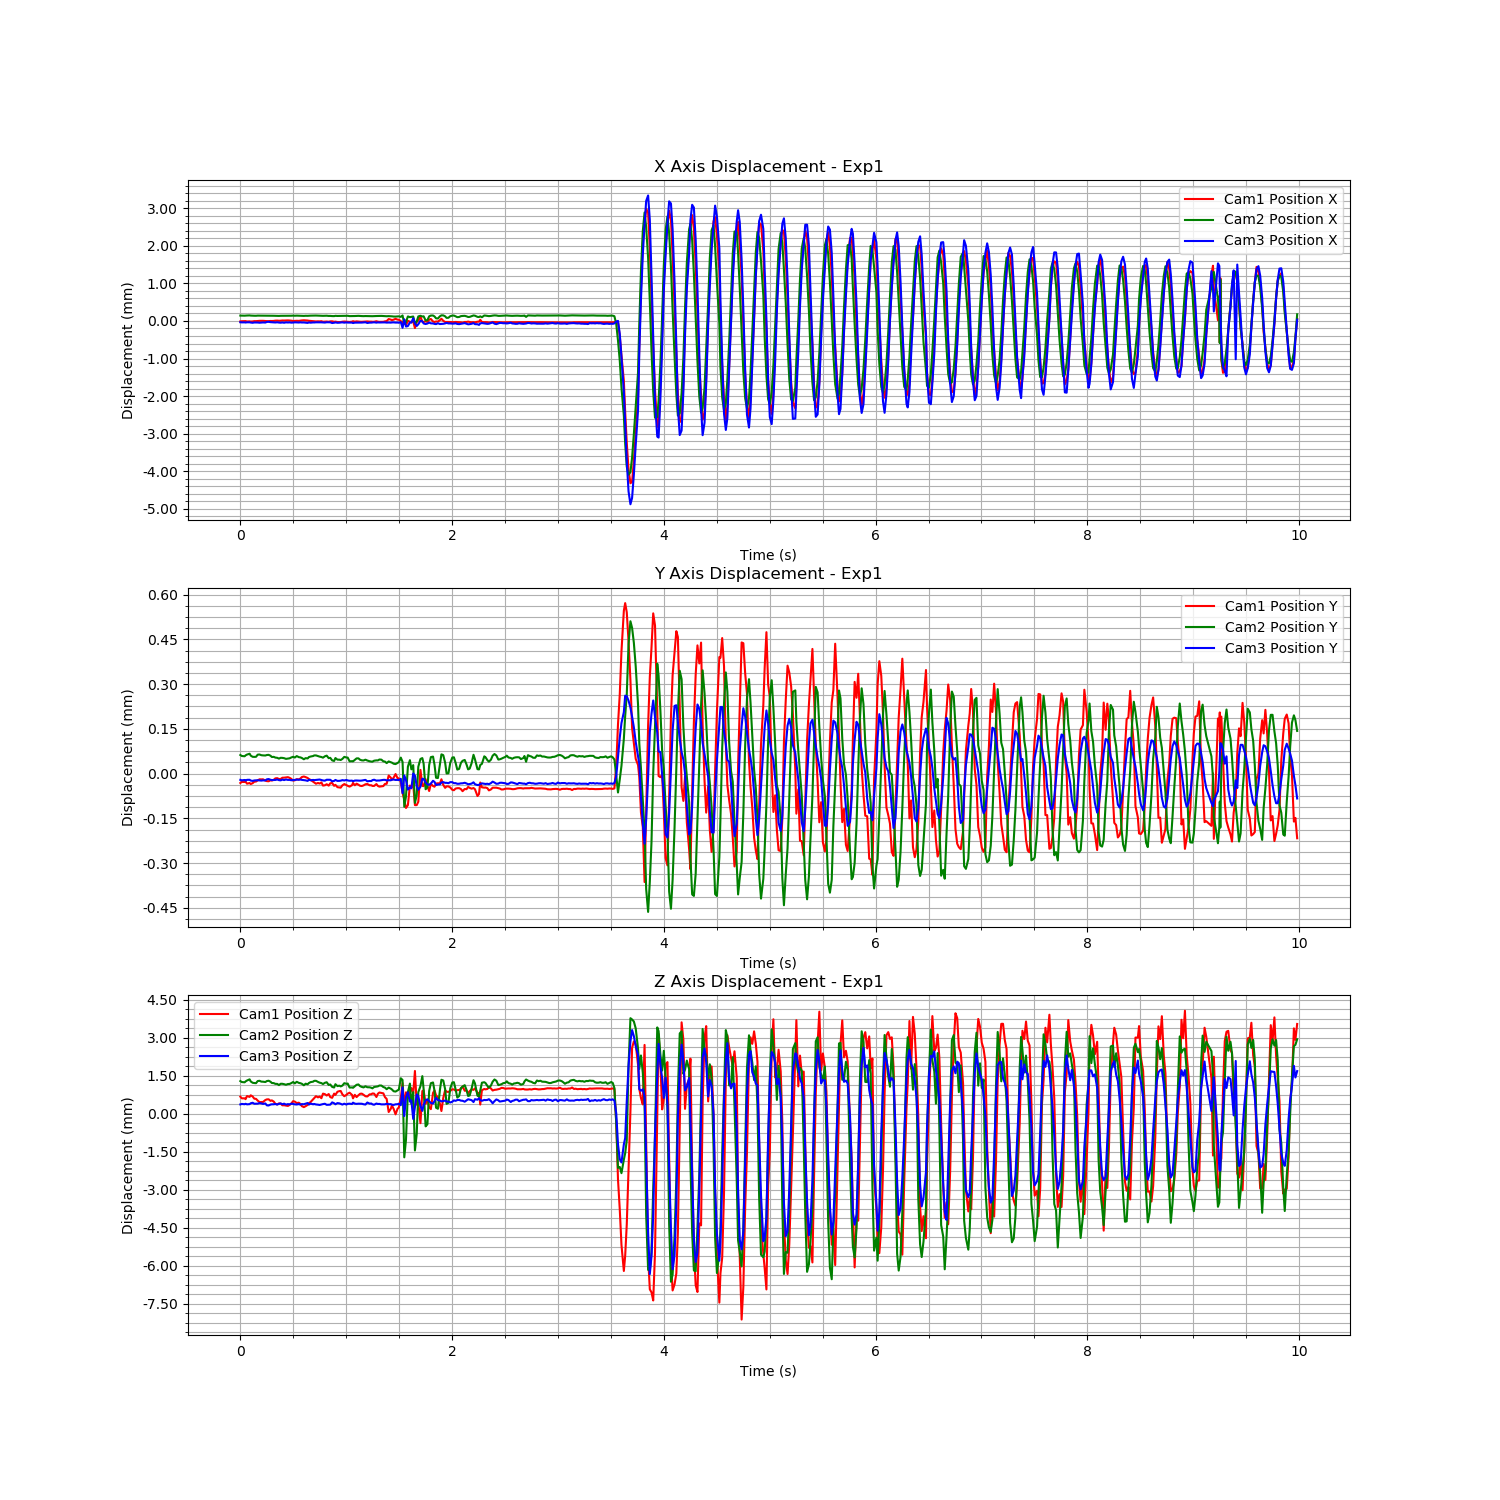

Source data for this figure (header and first rows):
Time (s), Cam1 Fiducial ID, Cam1 Position X, Cam1 Position Y, Cam1 Position Z, Cam1 Rotation X, Cam1 Rotation Y, Cam1 Rotation Z, Cam1 Rotation W, Cam2 Fiducial ID, Cam2 Position X, Cam2 Position Y, Cam2 Position Z, Cam2 Rotation X, Cam2 Rotation Y, Cam2 Rotation Z, Cam2 Rotation W, Cam3 Fiducial ID, Cam3 Position X, Cam3 Position Y, Cam3 Position Z, Cam3 Rotation X, Cam3 Rotation Y, Cam3 Rotation Z
1727139498, 1, 2.0886490813517168e-05, 1.4843305601805202e-05, -0.0002516, -0.001167, 0.002476, 0.0001633, 1, 1, 5.685337543649204e-06, 4.457580420485602e-06, 2.6739012568664933e-05, 0.005076, -0.008536, 9.033775892122908e-05, 1, 1, 8.63801561442765e-06, 8.978819863074644e-07, -3.579469834804538e-05, -0.0002378, -0.0003258, -3.628134853956609e-05
1727139498, 1, 2.535428629812235e-05, 1.856198938758513e-05, -0.0003174, -0.001674, 0.003437, 0.0002317, 1, 1, 3.974160903707051e-06, 1.1409848862709387e-06, -1.1060388772760898e-05, 0.005474, -0.009061, 6.27602250105777e-05, 0.9999, 1, 4.8424069277628445e-06, -6.547113081979412e-07, -1.7015246551661193e-05, -0.0003613, -0.0003187, -2.6421862758506628e-05
1727139498, 1, 2.5603842118251812e-05, 1.8201057447505897e-05, -0.0003168, -0.001636, 0.003338, 0.0002269, 1, 1, 3.0666102442457894e-06, 1.4550714600346458e-07, -2.2797953788362152e-05, 0.005591, -0.009153, 6.314268111090204e-05, 0.9999, 1, 5.614351548787554e-06, 6.202004910740602e-07, -2.8527215402084275e-05, -0.000124, -0.0001603, -4.1087967058578646e-06
1727139498, 1, 2.845515892259022e-05, 1.9722500970420223e-05, -0.0003497, -0.001823, 0.003682, 0.0002543, 1, 1, 5.3688290549770626e-06, 3.135845763077044e-06, 1.1963264925101154e-05, 0.00473, -0.008528, 9.467630973480628e-05, 1, 1, 1.1052798573658053e-06, -1.621643867526153e-06, -1.078124635048379e-05, -0.000482, -0.0003773, 1.0498804183580254e-05
1727139498, 1, 1.8844442149142644e-05, 1.2614579500866325e-05, -0.0002269, -0.001063, 0.002287, 0.0001476, 1, 1, 7.59451813390687e-06, 5.8278124934453935e-06, 4.83898153878177e-05, 0.004923, -0.008517, 9.768808348299269e-05, 1, 1, 7.145736262584833e-06, 1.037141778021968e-06, -3.252098042939713e-05, -0.0001778, -0.0002319, 1.6489484429909785e-07
1727139498, 1, 2.213916706029643e-05, 1.480197773862144e-05, -0.0002608, -0.001251, 0.002495, 0.0001694, 1, 1, 1.027935632538624e-05, 8.715170638566342e-06, 9.475891788967632e-05, 0.005025, -0.008271, 9.408556364347706e-05, 1, 1, 7.0255868438985045e-06, 1.2043416085906865e-06, -2.4470918936952256e-05, -9.675126476148884e-05, -0.0002723, -1.0441643626955259e-05
1727139498, 1, 1.6686308556315246e-05, 1.1399779958979925e-05, -0.0001983, -0.0008457, 0.001905, 0.0001332, 1, 1, 5.768784290655569e-06, 2.4534018443801416e-06, 1.2911635772255423e-05, 0.005732, -0.009013, 4.8446725075718836e-05, 0.9999, 1, 6.510308276123891e-07, -1.363570462943858e-06, 8.871339784804804e-06, -0.0001634, -0.0002784, 1.4205683000552855e-05
1727139498, 1, 2.0130358509071207e-05, 1.4323473687060926e-05, -0.0002451, -0.001214, 0.002471, 0.000165, 1, 1, 2.4834404343007744e-06, -1.6435891866091117e-06, -4.076461664525554e-05, 0.005704, -0.009224, 4.144336142937237e-05, 0.9999, 1, -5.653107773655052e-06, -2.514947775312621e-06, 2.9646812800802558e-05, 0.0001659, -0.0003079, 2.9207773970100544e-05
1727139498, 1, 2.8067118414622123e-05, 1.9301398583574942e-05, -0.000331, -0.001651, 0.00322, 0.0002199, 1, 1, 1.6396840499412158e-06, -1.883489176279175e-06, -5.0497747783513294e-05, 0.005547, -0.009206, 5.95162920476534e-05, 0.9999, 1, 2.8114298316104035e-06, -9.658582363043038e-07, -9.68629929583833e-06, -0.0001999, -0.0001657, -1.6987600044467522e-05
1727139498, 1, 2.7760561451967e-05, 1.979850291803799e-05, -0.0003387, -0.001785, 0.003593, 0.0002465, 1, 1, 1.1272577082791157e-06, -1.5708997191605634e-06, -5.560169785140791e-05, 0.005492, -0.009147, 6.528413652726641e-05, 0.9999, 1, 2.4331508461566008e-06, -4.896491455338742e-07, -9.047203081588267e-06, 1.6272767824526622e-05, -0.0001807, 2.5777386093406207e-07
1727139498, 1, 3.226801443663965e-05, 2.373840347624888e-05, -0.0004064, -0.00222, 0.00456, 0.0003155, 1, 1, 5.090993274970447e-06, 5.597266709221375e-06, 2.7275212826952356e-05, 0.004481, -0.008094, 0.0001438, 1, 1, 1.4388204556679654e-06, -2.701968425071902e-07, -6.0922096535014825e-06, 0.0001547, -0.0002359, -7.833873686127007e-06
1727139498, 1, 3.5845255682561e-05, 2.7229150312193298e-05, -0.0004672, -0.002608, 0.005528, 0.0003827, 1, 1, 5.705886042372248e-06, 6.094459919019499e-06, 3.7448996597611596e-05, 0.004859, -0.008212, 0.0001149, 1, 1, -3.839159605495171e-06, -6.986845359180769e-07, 1.7675085088197623e-05, 0.0004756, -0.0002311, 2.8671720390835303e-05
1727139498, 1, 3.7557837716080464e-05, 2.6922298302193176e-05, -0.0004619, -0.002453, 0.004943, 0.0003375, 1, 1, 4.026102545851991e-06, 3.7729234417614938e-06, 5.071507414715811e-06, 0.005046, -0.008518, 0.0001092, 1, 1, -1.274003621925439e-06, -1.464890809300574e-06, 3.5426308700838407e-06, -0.0002048, -0.0002486, -2.885451516257464e-05
1727139498, 1, 3.649952897224795e-05, 2.7323610044503702e-05, -0.0004612, -0.00249, 0.005174, 0.0003559, 1, 1, 3.874158801172209e-06, 3.0975826770988538e-06, 1.3959238202603168e-06, 0.005249, -0.008566, 7.644758979870945e-05, 0.9999, 1, 3.503019549043405e-06, -6.969766265913643e-07, -1.5194787673983003e-05, -0.000156, -0.0001596, 8.696707210332963e-06
1727139498, 1, 3.0480962823633494e-05, 2.2799852887875297e-05, -0.000384, -0.002016, 0.004331, 0.0002972, 1, 1, 3.3424061825885017e-06, 2.745684236188524e-06, -1.0413849350640779e-05, 0.004923, -0.008436, 9.893145092878938e-05, 1, 1, 2.8097959964724667e-07, -7.735156079911966e-07, 1.0845515864527424e-06, 0.0001664, -0.0001863, 1.470850324802907e-05
1727139498, 1, 2.805185932220957e-05, 2.1153230732820683e-05, -0.0003587, -0.001948, 0.004168, 0.0002892, 1, 1, 5.484784572190416e-06, 4.418419274375537e-06, 2.7846677873404775e-05, 0.005309, -0.008406, 7.088720650925104e-05, 1, 1, 1.7168829148104727e-05, 2.7642264988046744e-06, -7.311095810432705e-05, -0.0006257, -0.000121, -4.669987062839271e-05
1727139498, 1, 2.772022836551192e-05, 2.0687283777010788e-05, -0.0003556, -0.001907, 0.004115, 0.0002798, 1, 1, 6.292529864782506e-06, 4.956220824630388e-06, 4.0414794554759074e-05, 0.004701, -0.008232, 0.0001201, 1, 1, 1.9319736017232068e-05, 3.6759269328346994e-06, -7.74840733864381e-05, -0.0003744, -3.0031733511979788e-05, -3.756020193691365e-05
1727139498, 1, 3.253751209564483e-05, 2.414129978210777e-05, -0.0004182, -0.002307, 0.004844, 0.0003355, 1, 1, 4.213631975927568e-06, 1.951375572268439e-06, -3.047586549633815e-07, 0.005102, -0.008509, 7.049064357586968e-05, 1, 1, 1.0675698815761407e-05, 1.248941345489312e-06, -4.127526978831655e-05, -0.0004445, -6.814991263481637e-05, -8.732112150247084e-06
1727139498, 1, 3.137361590230897e-05, 2.2999915298780333e-05, -0.0003981, -0.00218, 0.004509, 0.0003172, 1, 1, 1.9690247620769626e-06, -2.3054630963699715e-06, -4.8782072360545664e-05, 0.005669, -0.009128, 3.772701634948081e-05, 0.9999, 1, 8.441281050858458e-06, 3.7983266653906677e-07, -3.172915851831797e-05, -0.0005822, -3.880322625727833e-05, -3.012589019602648e-05
1727139498, 1, 3.382192756970221e-05, 2.5589827678037285e-05, -0.0004459, -0.002371, 0.0054, 0.0003713, 1, 1, 9.740867402870634e-07, -1.7547722286825474e-06, -5.4954956989444384e-05, 0.005364, -0.00892, 6.409942375221254e-05, 0.9999, 1, 6.490630687105701e-06, 4.450803801048973e-07, -2.9701771836982222e-05, -0.0002587, 6.528670812805137e-05, 1.9526824327091964e-05
1727139498, 1, 4.056372508976869e-05, 3.0352948172484467e-05, -0.0005339, -0.003003, 0.006359, 0.000448, 1, 1, -6.459489645468049e-07, -4.2096773494276614e-06, -8.340126166974465e-05, 0.005844, -0.009379, 3.7647086199981405e-05, 0.9999, 1, 2.1650127925125585e-06, 6.681775918141386e-07, -1.8624750482567757e-05, 4.889137851307293e-05, -4.5336675600949e-06, 7.596213466967e-06
1727139498, 1, 4.2555610137726016e-05, 3.108430342401697e-05, -0.0005557, -0.003163, 0.006505, 0.0004651, 1, 1, -6.98956644718212e-07, -4.938295592984571e-06, -8.450103992882614e-05, 0.006177, -0.009538, 2.3694812862952117e-05, 0.9999, 1, 7.673215512122582e-06, 2.205469967688555e-06, -4.233709474069709e-05, -0.0002035, -1.1378515118498294e-05, -2.188154421262512e-05
1727139498, 1, 3.828532333194352e-05, 2.8180299803173133e-05, -0.0005173, -0.0028, 0.006376, 0.0004562, 1, 1, -3.1085556579928414e-06, -7.6987658791746e-06, -0.0001328, 0.005992, -0.00983, 3.1495201492284e-05, 0.9999, 1, 3.907418174568912e-07, 4.221263273458348e-08, -1.205547954179359e-05, -8.09744685790744e-05, -5.322527018731073e-05, 8.240352042701945e-06
1727139498, 1, 3.975031531097864e-05, 2.8344908517607457e-05, -0.0005238, -0.002879, 0.006205, 0.0004378, 1, 1, -5.692652638360093e-08, -4.883253530134766e-06, -7.926963843527301e-05, 0.00617, -0.009695, 2.5519606725083068e-05, 0.9999, 1, -3.555798362172597e-06, -6.610406055476459e-07, 2.0403639801454527e-06, 8.921444912226248e-05, -0.0001762, 6.827736260298031e-06
1727139498, 1, 4.5206519014059283e-05, 3.253477742591408e-05, -0.0005926, -0.00326, 0.006921, 0.0004945, 1, 1, -8.353418091765464e-08, -5.2459184147012375e-06, -8.086844561448089e-05, 0.006357, -0.009742, 9.561291756248766e-06, 0.9999, 1, 2.9164010486534446e-06, 1.9686919137836004e-06, -3.087105764597344e-05, 0.0003529, 0.0001087, 9.549546776797768e-06
1727139498, 1, 4.3634082322595134e-05, 3.274019666939041e-05, -0.0005905, -0.003249, 0.007206, 0.000511, 1, 1, -1.1886995907052377e-06, -6.2349344769450596e-06, -9.62513333628941e-05, 0.006378, -0.00977, 7.817592683303289e-06, 0.9999, 1, -4.8018220576186045e-06, 2.1022038817939037e-07, -5.609792067068859e-06, 0.0001318, -0.0001907, 2.3563983990980316e-06
1727139498, 1, 4.6213974665613896e-05, 3.372594994423979e-05, -0.0006033, -0.003401, 0.006953, 0.0004942, 1, 1, -2.3586917359980464e-06, -8.495394436523476e-06, -0.0001189, 0.006845, -0.0102, -3.1426273855180567e-06, 0.9999, 1, 5.710381631381199e-06, 2.3111085749542345e-06, -4.2589288557929235e-05, -9.354104191045761e-07, -9.065624607648713e-05, -1.83982619999733e-05
1727139498, 1, 4.798989003547134e-05, 3.4416263501150245e-05, -0.000617, -0.003446, 0.006944, 0.0004961, 1, 1, -2.80721580483452e-07, -7.720032506349958e-06, -8.996147518780466e-05, 0.006857, -0.009913, -3.879907248985938e-05, 0.9999, 1, 1.991119658906485e-06, 7.834745735170598e-07, -2.355767276243841e-05, -5.032519453046119e-05, -0.0001988, -7.612923984164449e-05
1727139498, 1, 4.474873084239222e-05, 3.2232291128658506e-05, -0.0005795, -0.003261, 0.006638, 0.0004712, 1, 1, 3.9384816940843625e-08, -6.721164874556285e-06, -8.687980221631893e-05, 0.006462, -0.009803, -1.1896247192610469e-05, 0.9999, 1, 5.172409123489145e-06, 1.068147469452775e-06, -3.4531674324774545e-05, -0.0001765, -0.0002099, -4.856855849253807e-05
1727139498, 1, 4.054583128835852e-05, 2.8894136999135948e-05, -0.0005235, -0.002924, 0.005975, 0.0004262, 1, 1, 1.9459297816743583e-06, -3.8941439128601295e-06, -5.533878603086016e-05, 0.006295, -0.009556, -6.443917079581157e-06, 0.9999, 1, -2.2891387256944827e-06, -3.0969055138240864e-07, -7.869945159484031e-06, -6.546030581160797e-05, -0.0003086, -2.710573993500317e-05
1727139498, 1, 3.156469132805208e-05, 2.29177220039043e-05, -0.0004291, -0.002479, 0.00536, 0.0003779, 1, 1, 4.930067023292488e-06, -1.4865166593320075e-06, -1.0979170806682244e-05, 0.006222, -0.009333, -7.729742632042512e-07, 0.9999, 1, 5.903261897931356e-07, 1.1806599686479911e-07, -1.4777670126915328e-05, -0.0001244, -0.000131, -1.4551615464225947e-05
1727139498, 1, 3.48271621438989e-05, 2.391605624355811e-05, -0.0004478, -0.002529, 0.005099, 0.0003526, 1, 1, 1.812106402164835e-06, -4.070903932948611e-06, -6.432682604236409e-05, 0.005924, -0.009548, 2.049075404385387e-05, 0.9999, 1, 6.692798698198142e-06, 7.872480221919311e-07, -3.41064301726167e-05, -0.0001138, 5.432452859213009e-05, 1.3073037380177568e-05
1727139498, 1, 3.7574839621374925e-05, 2.7742327004375204e-05, -0.000504, -0.002812, 0.006114, 0.0004248, 1, 1, 4.5937221708132765e-06, 8.789780503719259e-07, -1.774943286916813e-06, 0.005685, -0.008949, 4.7312051037973276e-05, 0.9999, 1, 5.450880714923814e-06, 1.7685062688140497e-06, -3.886591921571238e-05, -2.4356661675713544e-05, -0.0001218, 6.318970018900129e-06
1727139498, 1, 3.5061273923391275e-05, 2.6798847278934906e-05, -0.0004887, -0.002725, 0.00623, 0.0004316, 1, 1, 2.256786301808379e-06, -2.830460635303958e-06, -4.546781677699271e-05, 0.006068, -0.009349, 8.948252216129871e-06, 0.9999, 1, 1.2415348813521894e-06, 1.2963975077483728e-06, -2.330368802083856e-05, 0.0001679, -0.0002928, -1.1995626620243467e-06
1727139498, 1, 4.150127046709232e-05, 2.988902400864806e-05, -0.0005401, -0.003011, 0.006192, 0.0004361, 1, 1, 1.5871440233239172e-06, -3.5804590083906785e-06, -5.8364790266417076e-05, 0.005826, -0.009509, 3.22433757992762e-05, 0.9999, 1, 6.169240753211283e-06, 1.9442340169819836e-06, -4.486177918156997e-05, -0.0001597, -0.0001472, -2.1994342236456652e-05
1727139498, 1, 4.7016448095139355e-05, 3.4748904621251795e-05, -0.0006252, -0.003543, 0.007418, 0.0005315, 1, 1, 4.2316622175253806e-07, -5.547810025351372e-06, -8.002687294611453e-05, 0.006189, -0.009812, 4.711419180802596e-06, 0.9999, 1, 1.670701200568293e-06, 9.388576351331186e-07, -2.2726212846329008e-05, 5.495878988586464e-06, -6.625810786329687e-05, 8.836109612117419e-06
1727139498, 1, 5.134189520741512e-05, 3.658741895985906e-05, -0.0006643, -0.003752, 0.007612, 0.0005311, 1, 1, -2.6229939221686674e-06, -9.839648912128005e-06, -0.0001393, 0.006071, -0.01024, 1.9098775162660442e-05, 0.9999, 1, 2.573237697918494e-06, -5.3381890047985726e-08, -2.8390674099316834e-05, -0.0004245, -0.0001431, 1.1447830978847007e-06
1727139498, 1, 4.7733932577602597e-05, 3.465184741739233e-05, -0.0006274, -0.003473, 0.007357, 0.0005255, 1, 1, 7.231872144968383e-07, -6.120619135715824e-06, -7.662708392305272e-05, 0.006363, -0.009914, 5.656745050971491e-06, 0.9999, 1, -3.378155116989259e-06, -6.649332986362884e-07, -8.978023301999373e-06, -7.173735298999433e-05, -0.0003092, 3.2430919735788025e-06
1727139498, 1, 4.418930828068563e-05, 3.161504126899962e-05, -0.0005766, -0.003152, 0.00672, 0.0004751, 1, 1, -4.484710356814753e-07, -7.008461287529539e-06, -9.877260824030161e-05, 0.006123, -0.009987, 1.6516333428003502e-05, 0.9999, 1, -8.662123344412806e-06, -2.4500653011124693e-06, 1.8490391193037186e-05, -0.0001894, -0.0004353, -2.445504840203149e-05
1727139498, 1, 3.7614645678685366e-05, 2.803565361003955e-05, -0.0005074, -0.002701, 0.006177, 0.0004368, 1, 1, 1.8932356644989025e-06, -2.4947333168131882e-06, -4.989157748015077e-05, 0.005797, -0.009506, 4.5203218262177714e-05, 0.9999, 1, 4.073109760540253e-06, 1.36290632951325e-06, -4.0636577304506956e-05, -8.96145054849275e-05, -0.000187, -1.4568781774215037e-05
1727139498, 1, 3.390412849237627e-05, 2.525628210645713e-05, -0.0004621, -0.002549, 0.005714, 0.0004054, 1, 1, 4.093429471981514e-06, -6.978257883476432e-07, -1.4460382068872664e-05, 0.005708, -0.009364, 5.088712366918836e-05, 0.9999, 1, -3.109361552028988e-06, -3.39604699205649e-07, -3.5232339735266024e-06, 9.023428277054799e-05, -0.0002552, 8.456620934879111e-06
1727139498, 1, 2.772755246825336e-05, 1.912570432025702e-05, -0.0003522, -0.001823, 0.003907, 0.0002672, 1, 1, 5.193471622330023e-06, 1.0312843472393705e-06, 4.003927336104488e-06, 0.005508, -0.009142, 5.72283819137016e-05, 0.9999, 1, 4.0632068805291185e-06, 7.585533384896072e-07, -3.1514261902137324e-05, -1.5951313707583623e-05, -0.0002585, -2.9175913917254003e-05
1727139498, 1, 2.523144148557707e-05, 1.6978227065762517e-05, -0.0003149, -0.001564, 0.003353, 0.000228, 1, 1, 7.080096959872937e-06, 2.980492314698382e-06, 3.539691488877981e-05, 0.0054, -0.008852, 6.0660945872231836e-05, 0.9999, 1, 2.116194966728276e-06, 5.33305616346525e-08, -1.777772085785356e-05, -5.767316204582698e-05, -0.0003215, -3.775916813794798e-05
1727139498, 1, 1.978791107430648e-05, 1.250768149050765e-05, -0.0002334, -0.001066, 0.002206, 0.0001544, 1, 1, 6.801495059236707e-06, 3.0522807551794415e-06, 3.730520423006273e-05, 0.00535, -0.008705, 6.479105502278664e-05, 0.9999, 1, 6.818720153940819e-06, 7.545691745953996e-07, -3.724608557916121e-05, -0.0002217, -0.0003229, -1.2237782426557894e-05
1727139498, 1, 2.3429027384131697e-05, 1.4958315603260416e-05, -0.0002789, -0.001288, 0.002726, 0.0001957, 1, 1, 3.8431898558312816e-06, 8.849353455264315e-07, -6.507424363472466e-06, 0.005772, -0.008949, 3.5617617400425226e-05, 0.9999, 1, 7.573645668014128e-06, 1.5753225718515932e-06, -4.5755433485043527e-05, -0.0001758, -0.0002482, -1.5423464820514806e-05
1727139498, 1, 2.0961568586834917e-05, 1.3031432154359577e-05, -0.0002453, -0.001128, 0.002307, 0.0001689, 1, 1, 1.9232429492057264e-06, -1.0050077764197374e-06, -3.572100149874803e-05, 0.005855, -0.009125, 4.147858369275315e-05, 0.9999, 1, 1.0261811016511981e-05, 2.0879234257541326e-06, -5.768883044467907e-05, -0.0003398, -0.0001772, -3.305353181997852e-05
1727139498, 1, 2.6191616505430156e-05, 1.6822629949563436e-05, -0.0003119, -0.00146, 0.003009, 0.0002029, 1, 1, 9.740141146192862e-07, -2.2839912979899593e-06, -5.3270308722285275e-05, 0.005946, -0.009279, 3.1065884739343685e-05, 0.9999, 1, 5.9954394277959435e-06, 5.452576664433166e-07, -3.8297206304446436e-05, -0.0003491, -0.000231, -6.239730835946283e-05
1727139498, 1, 1.1379048359678177e-05, 6.207223395198778e-06, -0.0001317, -0.0003094, 0.0009901, 5.974122846943379e-05, 1, 1, -9.147468019746408e-07, -4.458066295489609e-06, -9.079132290844973e-05, 0.005729, -0.009354, 3.999253714960519e-05, 0.9999, 1, 3.1021162953684693e-06, -1.0308842320693207e-06, -2.274505024745361e-05, -0.0004902, -0.0003193, -6.75347880321687e-05
1727139498, 1, 1.3282154124990488e-05, 7.2514962462264205e-06, -0.0001519, -0.0004772, 0.001214, 7.691846338009383e-05, 1, 1, 1.6302569796706455e-06, 1.1128041368116336e-07, -4.1183469938120036e-05, 0.005249, -0.008781, 6.991093501540485e-05, 0.9999, 1, -2.4234987806648306e-07, -1.661744820779809e-06, -9.831051080060156e-06, -0.000299, -0.0002476, -2.4314328733357933e-05
1727139498, 1, 1.7478224651296078e-05, 1.073126891507065e-05, -0.0002061, -0.0008008, 0.001885, 0.0001337, 1, 1, 2.2474867641018302e-06, 2.2711237091643804e-06, -2.0118790544278626e-05, 0.004897, -0.008335, 9.020788462386507e-05, 1, 1, 8.240134729098294e-06, 1.361965811619729e-06, -5.236672849756355e-05, -0.0003663, -0.0001885, -7.346114354396059e-06
1727139498, 1, 1.1018038887832318e-05, 6.042630304144328e-06, -0.0001479, -0.0006352, 0.00171, 0.0001597, 1, 1, -3.59825773626555e-06, -6.1461587805598215e-06, -0.0001266, 0.005423, -0.009178, 5.131155036470986e-05, 0.9999, 1, 8.822593546068153e-06, 1.2033456263792856e-06, -5.011014352609432e-05, -0.0003628, -0.0002749, -2.8163692793289683e-05
1727139498, 1, 2.1062629114514013e-05, 1.3917646217083107e-05, -0.0002687, -0.001196, 0.002867, 0.0002064, 1, 1, -2.8182967927328393e-06, -5.066758222784818e-06, -0.0001077, 0.005941, -0.009271, 3.409363608973201e-05, 0.9999, 1, 6.784836622646557e-06, 1.2139638706837686e-06, -4.543440094443916e-05, -0.0001584, -0.0002267, -1.5442312216760582e-05
1727139498, 1, 2.287493745857964e-05, 1.4841719610867321e-05, -0.0002966, -0.001481, 0.003319, 0.0002601, 1, 1, -7.3457074176547e-06, -1.3610113548383725e-05, -0.0002033, 0.00607, -0.01014, 8.696842550085262e-06, 0.9999, 1, -1.2011198648603866e-05, -3.881662814874578e-06, 4.451998310134897e-05, 8.961555177799033e-05, -0.0005205, -1.9154029615182732e-05
1727139498, 1, 9.74397917116634e-06, 5.352905716369556e-06, -0.0001314, -0.0004312, 0.001392, 0.0001046, 1, 1, -8.356146786589578e-06, -1.548523320335534e-05, -0.0002272, 0.006146, -0.01035, 1.1066925727860517e-05, 0.9999, 1, -4.480292982013189e-06, -2.478734930624417e-06, 9.64244927360122e-06, -0.0002679, -0.000335, -2.728451195331042e-05
1727139498, 1, 1.4541013022468985e-05, 8.611489001825036e-06, -0.0001817, -0.0006246, 0.001777, 0.0001254, 1, 1, -9.562895192221402e-07, -5.714889320723174e-06, -9.703040931860974e-05, 0.005998, -0.009481, 1.6593087748465854e-05, 0.9999, 1, 4.148488283752032e-06, 6.906987283209809e-07, -3.032527412685476e-05, 0.0001731, -0.000203, 3.947614375391167e-05
1727139498, 1, 4.731380169714018e-06, 9.170368757471817e-07, -5.721158968218933e-05, 6.872537357421475e-05, 0.0004148, 4.502928447480815e-05, 1, 1, -4.430925730955264e-06, -1.111863705903422e-05, -0.000171, 0.005873, -0.009932, 7.823046998889157e-06, 0.9999, 1, -5.33759328983094e-06, -2.4815433040808076e-06, 1.6687837705301226e-05, -0.0001383, -0.0002812, -3.4044604865069654e-05
1727139498, 1, 3.5909871804518236e-06, 5.2350854045252725e-08, -3.3616877026636866e-05, 0.0002596, -0.000109, -7.418404197049237e-07, 1, 1, -3.4799660114092755e-06, -1.1114574621267058e-05, -0.0001546, 0.006365, -0.01013, -1.5588049016157964e-05, 0.9999, 1, -2.592493869737114e-06, -2.2866096033530197e-06, 5.599536126668385e-06, -0.0004212, -0.0003767, -5.043263571778446e-05
1727139498, 1, 2.4821469761656492e-06, -7.518713278378196e-07, -2.6769490853600462e-05, 0.0001842, -2.508833251289536e-05, 1.3882335366300423e-05, 1, 1, -5.393624152977476e-06, -1.2385268202363363e-05, -0.0001833, 0.006321, -0.01017, -1.1603615959742088e-05, 0.9999, 1, 2.7233724282200066e-06, -1.68044318843099e-06, -1.2899652199245564e-05, -0.0003229, -0.0002182, 9.309071135570679e-06
1727139498, 1, 1.2628055602055134e-05, 7.0269226949941574e-06, -0.0001596, -0.0006415, 0.00161, 0.0001156, 1, 1, -4.496271981039666e-06, -8.679689537006646e-06, -0.0001523, 0.005676, -0.009652, 3.788375718007854e-05, 0.9999, 1, 5.753856025229379e-06, 5.28011651528772e-09, -4.26663584798034e-05, -0.000599, -5.027043431179674e-05, -3.06293669505419e-05
1727139498, 1, 1.7533412790374016e-05, 1.1244891939714218e-05, -0.0002336, -0.001105, 0.002663, 0.0001875, 1, 1, 6.890135158855311e-07, -1.8622787927722258e-06, -5.7965974224887474e-05, 0.005553, -0.009105, 5.744664514188388e-05, 0.9999, 1, -2.588051550687803e-06, -1.0075123392481498e-06, -6.8854738039037676e-06, -0.0003774, -0.0001293, -1.4240621183831093e-06
... 539 more rows
